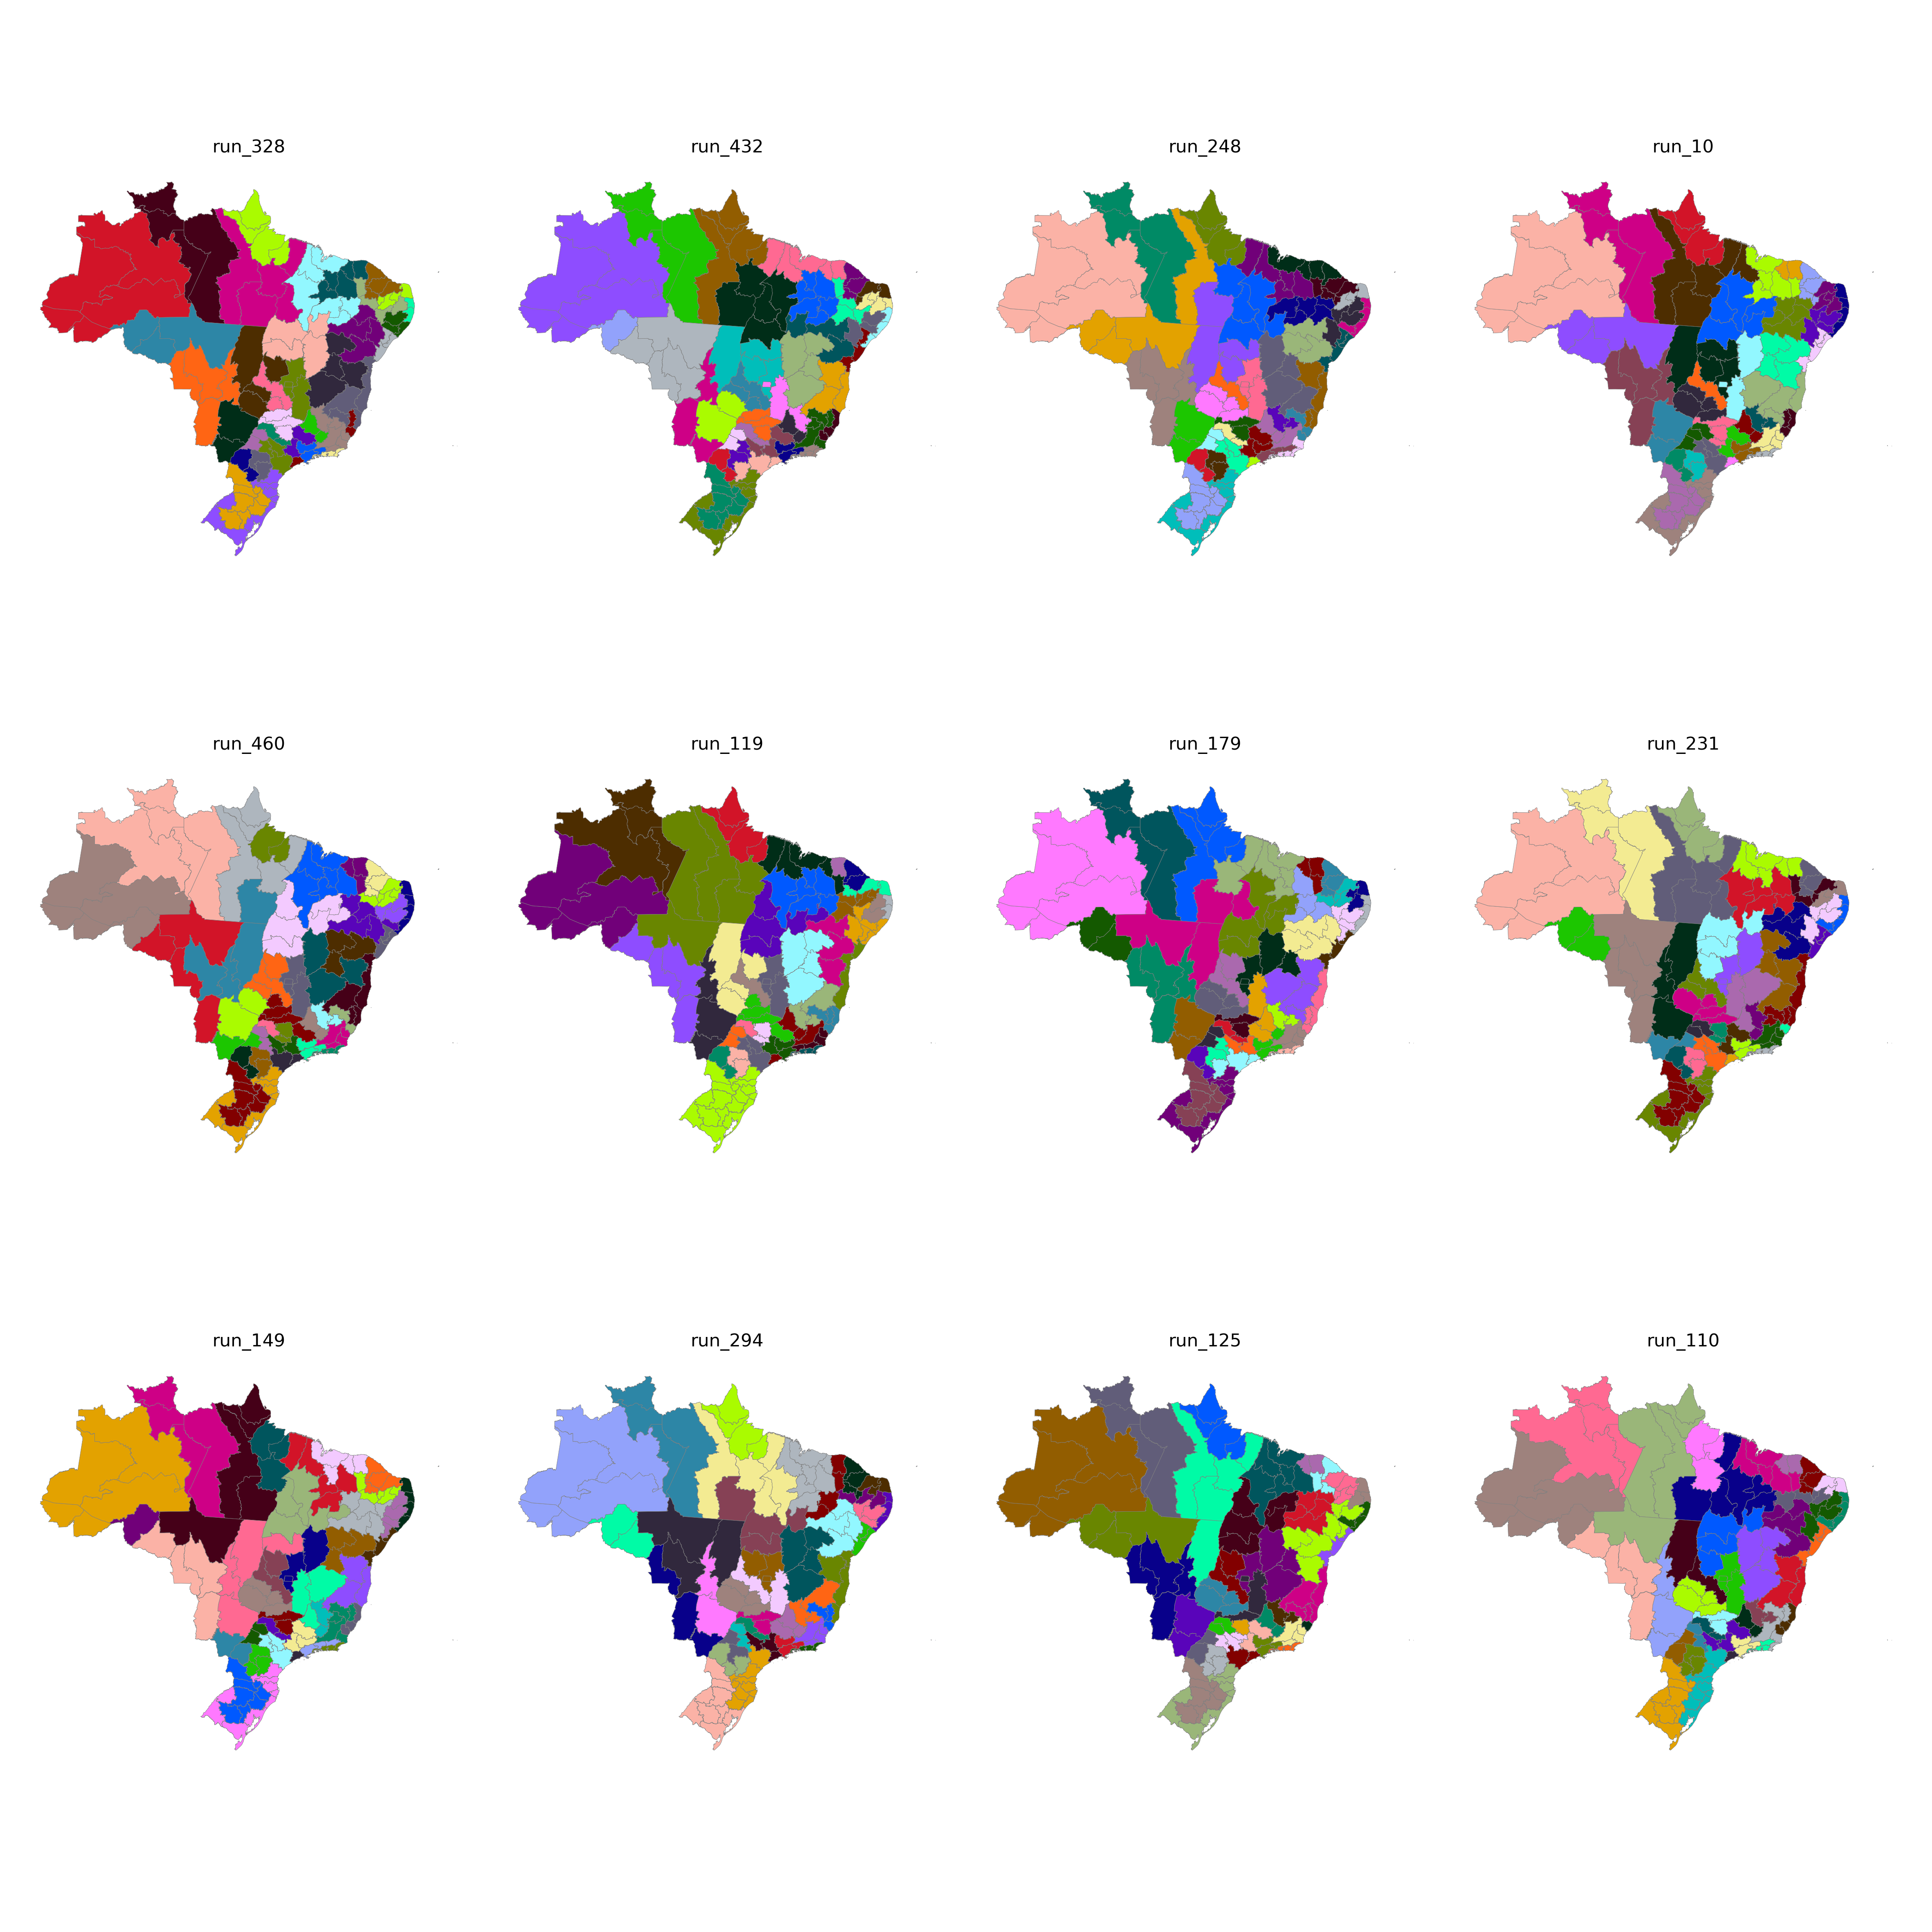

The data file committed next to this chart (first rows):
CD_RGINT, cluster
1101, 21
1102, 29
1201, 21
1202, 21
1301, 22
1302, 21
1303, 21
1304, 22
1401, 22
1402, 22
1501, 18
1502, 18
1503, 18
1504, 16
1505, 22
1506, 18
1507, 18
1601, 18
1602, 18
1701, 16
1702, 16
1703, 16
2101, 20
2102, 20
2103, 20
2104, 19
2105, 19
2201, 19
2202, 20
2203, 19
2204, 17
2205, 16
2206, 19
2301, 14
2302, 14
2303, 14
2304, 15
2305, 15
2306, 20
2401, 13
2402, 13
2403, 15
2501, 12
2502, 11
2503, 13
2504, 15
2601, 12
2602, 11
2603, 11
2604, 15
2701, 12
2702, 12
2801, 10
2802, 10
2901, 10
2902, 10
2903, 7
2904, 7
2905, 9
2906, 9
... 73 more rows
